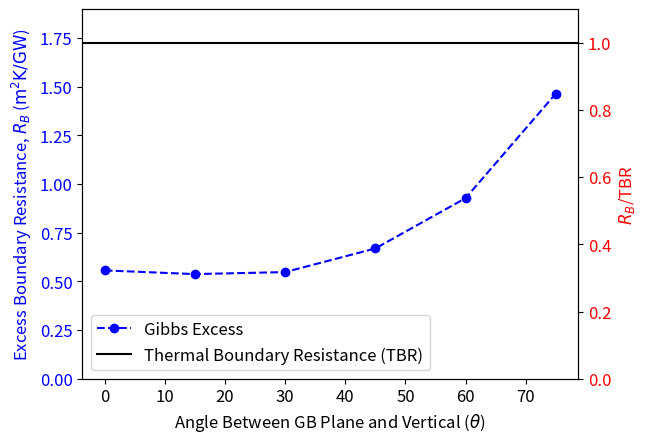

Write Python code to recreate this figure.
import matplotlib.pyplot as plt

# Data
theta_angle = [0, 15, 30, 45, 60, 75]
resistance_2 = [5.562534445054336e-10, 5.372922740407817e-10, 5.4774395170108e-10, 6.690018087595993e-10, 9.272840951673182e-10, 1.4634507460796786e-09] # step function data, no G fit
resistance_2 = [(resistance * 1e9) for resistance in resistance_2]

# Calculate the ratio of each resistance value to 1.7e-9
reference_value = 1.7256681158809706e-09 * 1e9
percent_resistance = [((resistance * 1)/ reference_value) for resistance in resistance_2]

# Plot
fig, ax1 = plt.subplots()

# Primary y-axis
ax1.plot(theta_angle, resistance_2, marker='o', linestyle='--', color='blue', label="Gibbs Excess")
ax1.set_xlabel('Angle Between GB Plane and Vertical ($\\theta$)', fontsize=12)
ax1.set_ylabel('Excess Boundary Resistance, $R_B$ ($\mathrm{m}^2\mathrm{K/GW}$)', color='blue', fontsize=12)
ax1.tick_params(axis='y', labelcolor='blue', labelsize=12)
ax1.tick_params(axis='x', labelsize=12)
ax1.set_ylim(0, 1.1*reference_value)

# Horizontal line at Kapitza Resistance
plt.axhline(y=reference_value, color='black', linestyle='-', label=f'Thermal Boundary Resistance (TBR)')

# Secondary y-axis for ratio
ax2 = ax1.twinx()
# ax2.plot(theta_angle, percent_resistance, marker='s', linestyle='-', color='red', label="Gibb's Excess/Kapitza Ratio")
ax2.set_ylabel('$R_B$/TBR', color='red', fontsize=12)
ax2.tick_params(axis='y', labelcolor='red', labelsize=12)
ax2.set_ylim(0, 1.1)


# Show legends for both lines
lines1, labels1 = ax1.get_legend_handles_labels()
lines2, labels2 = ax2.get_legend_handles_labels()
ax2.legend(lines1 + lines2, labels1 + labels2, loc='lower left', fontsize=12)

plt.grid(False)
plt.savefig(f"Tilt_v_Resist_STEP_FUNCTION.png", bbox_inches='tight')
plt.show()
